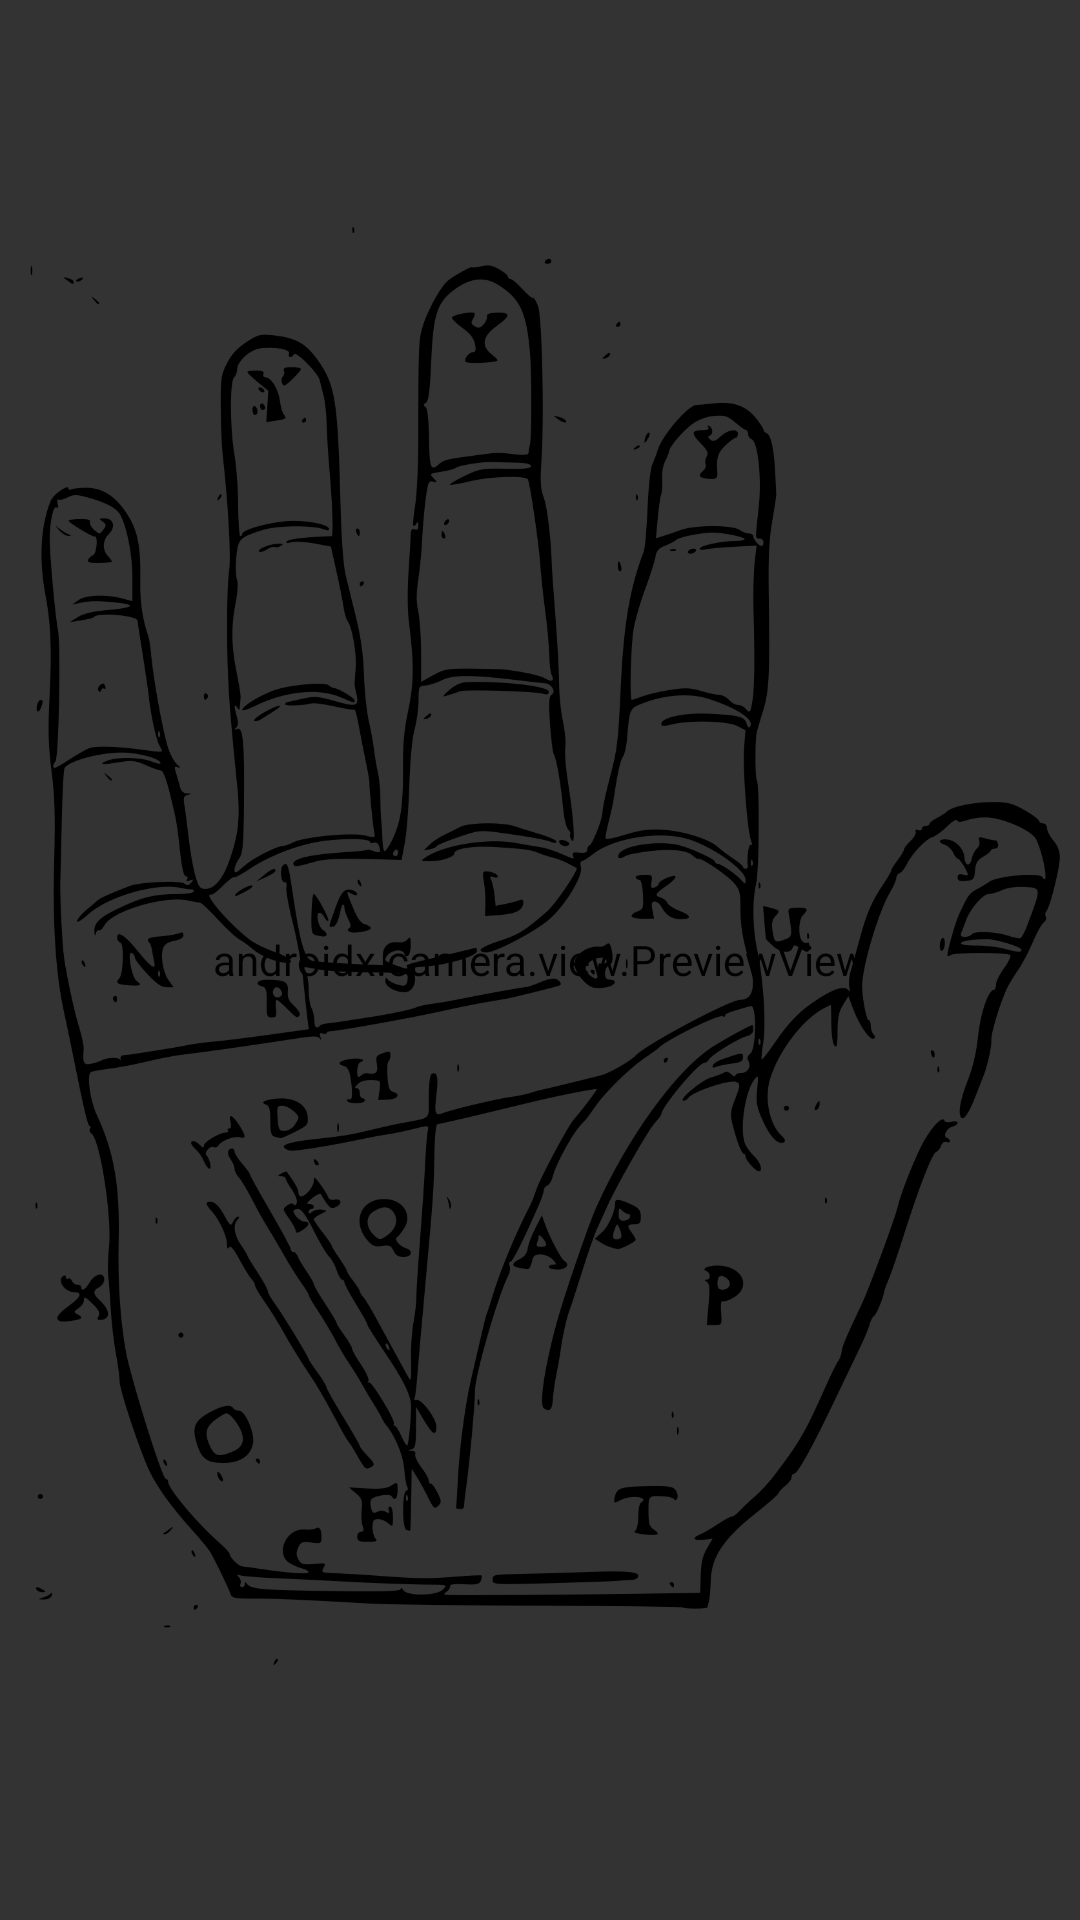

Here is an Android app screen rendered from its layout file. Give the layout XML and the strings, colors and styles it references.
<!-- AndroidManifest.xml: application theme Theme.HoroscopoAplicacion -->
<!-- res/layout/fragment_quiromancia.xml -->
<?xml version="1.0" encoding="utf-8"?>
<androidx.constraintlayout.widget.ConstraintLayout xmlns:android="http://schemas.android.com/apk/res/android"
    xmlns:tools="http://schemas.android.com/tools"
    android:layout_width="match_parent"
    android:layout_height="match_parent"
    xmlns:app="http://schemas.android.com/apk/res-auto"
    android:background="@color/primary"
    tools:context=".ui.quiromancia.QuiromanciaFragment">

    <androidx.camera.view.PreviewView
        android:id="@+id/pvBuscador"
        android:layout_width="0dp"
        android:layout_height="0dp"
        app:layout_constraintStart_toStartOf="parent"
        app:layout_constraintEnd_toEndOf="parent"
        app:layout_constraintTop_toTopOf="parent"
        app:layout_constraintBottom_toBottomOf="parent"/>

    <View
        android:id="@+id/background"
        android:layout_width="0dp"
        android:layout_height="0dp"
        android:background="@color/black_alpha"
        app:layout_constraintStart_toStartOf="parent"
        app:layout_constraintEnd_toEndOf="parent"
        app:layout_constraintTop_toTopOf="parent"
        app:layout_constraintBottom_toBottomOf="parent"/>

    <ImageView
        android:id="@+id/ivQuiromancia"
        android:layout_width="0dp"
        android:layout_height="0dp"
        android:src="@drawable/quiromancia2"
        app:layout_constraintStart_toStartOf="parent"
        app:layout_constraintEnd_toEndOf="parent"
        app:layout_constraintTop_toTopOf="parent"
        app:layout_constraintBottom_toBottomOf="parent"/>

</androidx.constraintlayout.widget.ConstraintLayout>
<!-- resources referenced by this layout -->
<resources>
  <color name="black_alpha">#98000000</color>
  <color name="primary">#1f1f1f</color>
  <!-- drawable quiromancia2: webp bitmap (drawable, 127058 bytes) -->
  <style name="Theme.HoroscopoAplicacion" parent="Base.Theme.HoroscopoAplicacion" />
  <style name="Base.Theme.HoroscopoAplicacion" parent="Theme.Material3.DayNight.NoActionBar">
          
          
      </style>
</resources>
